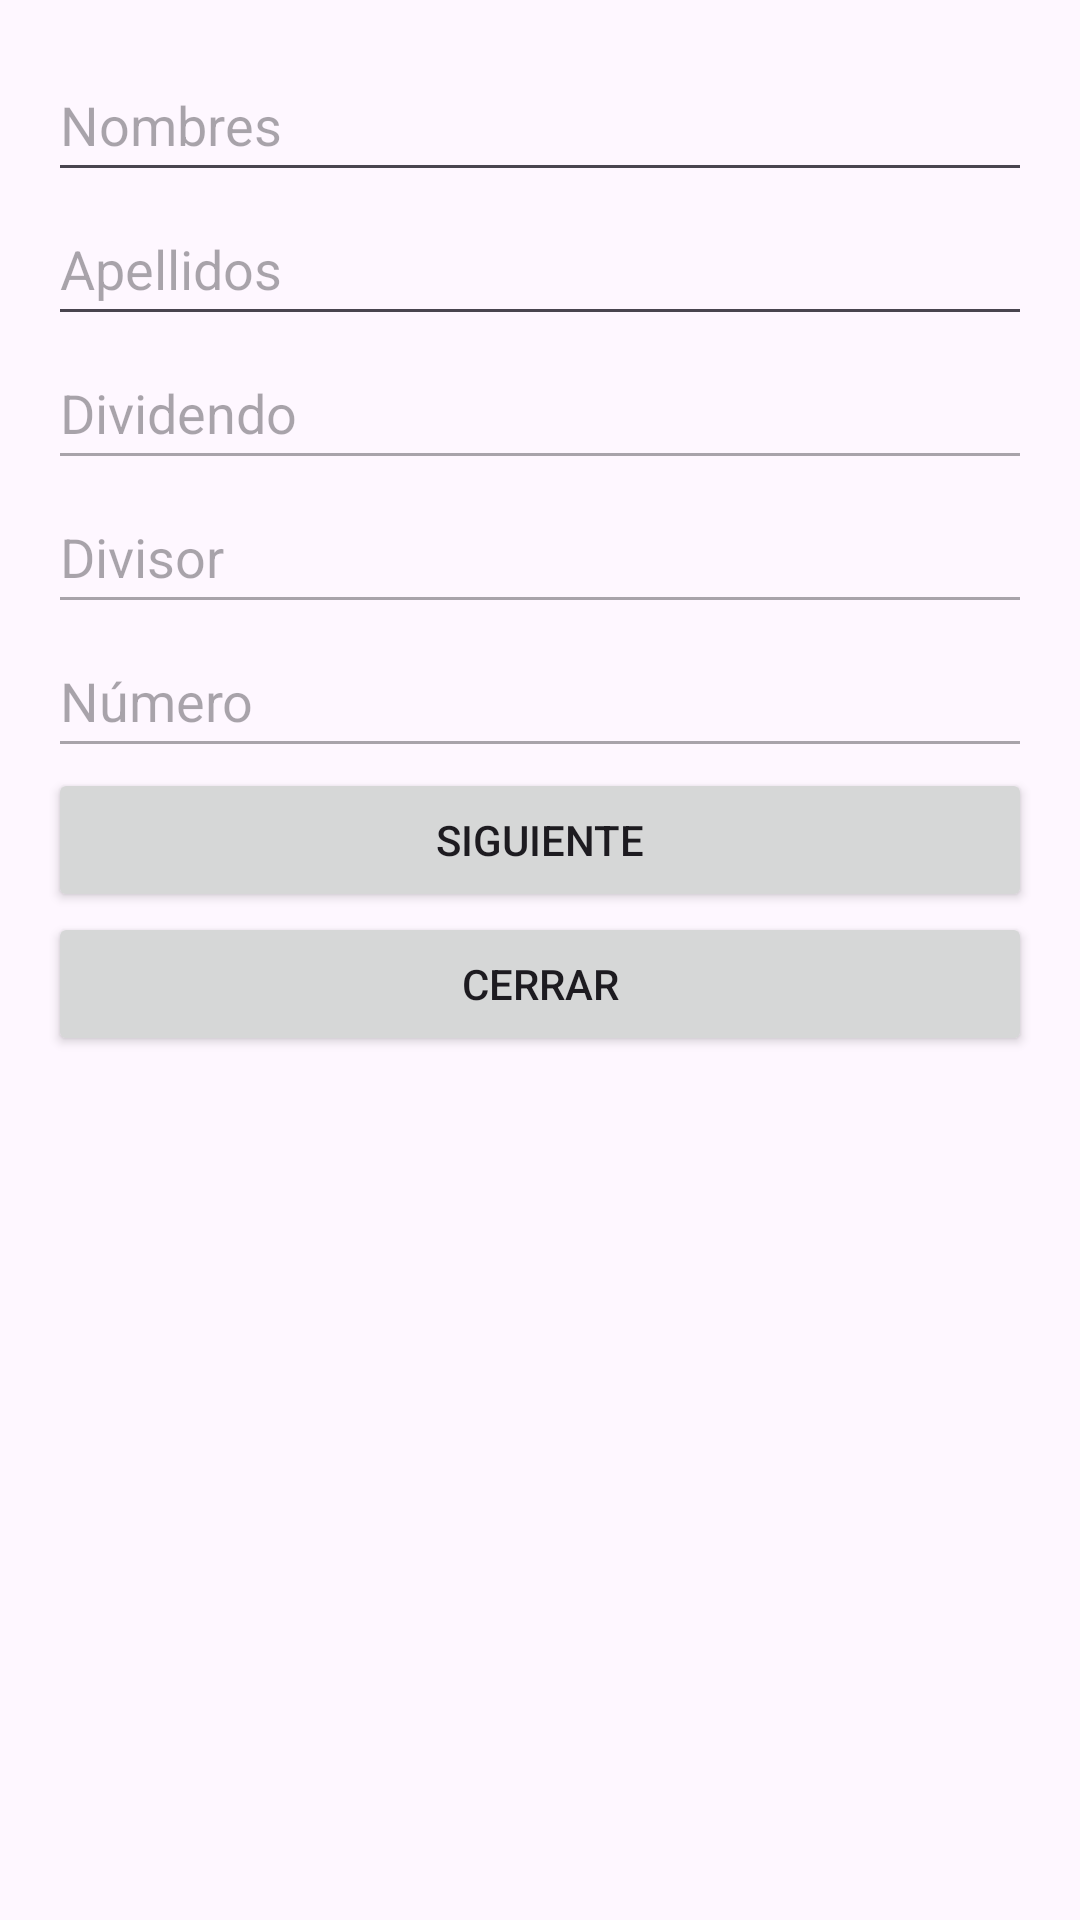

The Android layout XML behind this screen, and the referenced resources:
<!-- AndroidManifest.xml: application theme Theme.Prueba02_01_marco_aguilar -->
<!-- res/layout/layout2_mvag.xml -->
<?xml version="1.0" encoding="utf-8"?>
<LinearLayout xmlns:android="http://schemas.android.com/apk/res/android"
    android:orientation="vertical" android:layout_width="match_parent"
    android:layout_height="match_parent" android:padding="16dp">

    <EditText android:id="@+id/etNombres2" android:hint="Nombres"  android:layout_height="48dp" android:layout_width="match_parent"/>
    <EditText android:id="@+id/etApellidos2" android:hint="Apellidos"  android:layout_height="48dp" android:layout_width="match_parent"/>
    <EditText android:id="@+id/etDividendo2" android:hint="Dividendo" android:enabled="false"  android:layout_height="48dp" android:layout_width="match_parent"/>
    <EditText android:id="@+id/etDivisor2" android:hint="Divisor" android:enabled="false"  android:layout_height="48dp" android:layout_width="match_parent"/>
    <EditText android:id="@+id/etNumero2" android:hint="Número" android:enabled="false"  android:layout_height="48dp" android:layout_width="match_parent"/>

    <Button android:id="@+id/btnSiguiente2" android:text="Siguiente"  android:layout_height="wrap_content" android:layout_width="match_parent"/>
    <Button android:id="@+id/btnCerrar2" android:text="Cerrar"  android:layout_height="wrap_content" android:layout_width="match_parent"/>
</LinearLayout>
<!-- resources referenced by this layout -->
<resources>
  <style name="Theme.Prueba02_01_marco_aguilar" parent="Base.Theme.Prueba02_01_marco_aguilar" />
  <style name="Base.Theme.Prueba02_01_marco_aguilar" parent="Theme.Material3.DayNight.NoActionBar">
          
          
      </style>
</resources>
